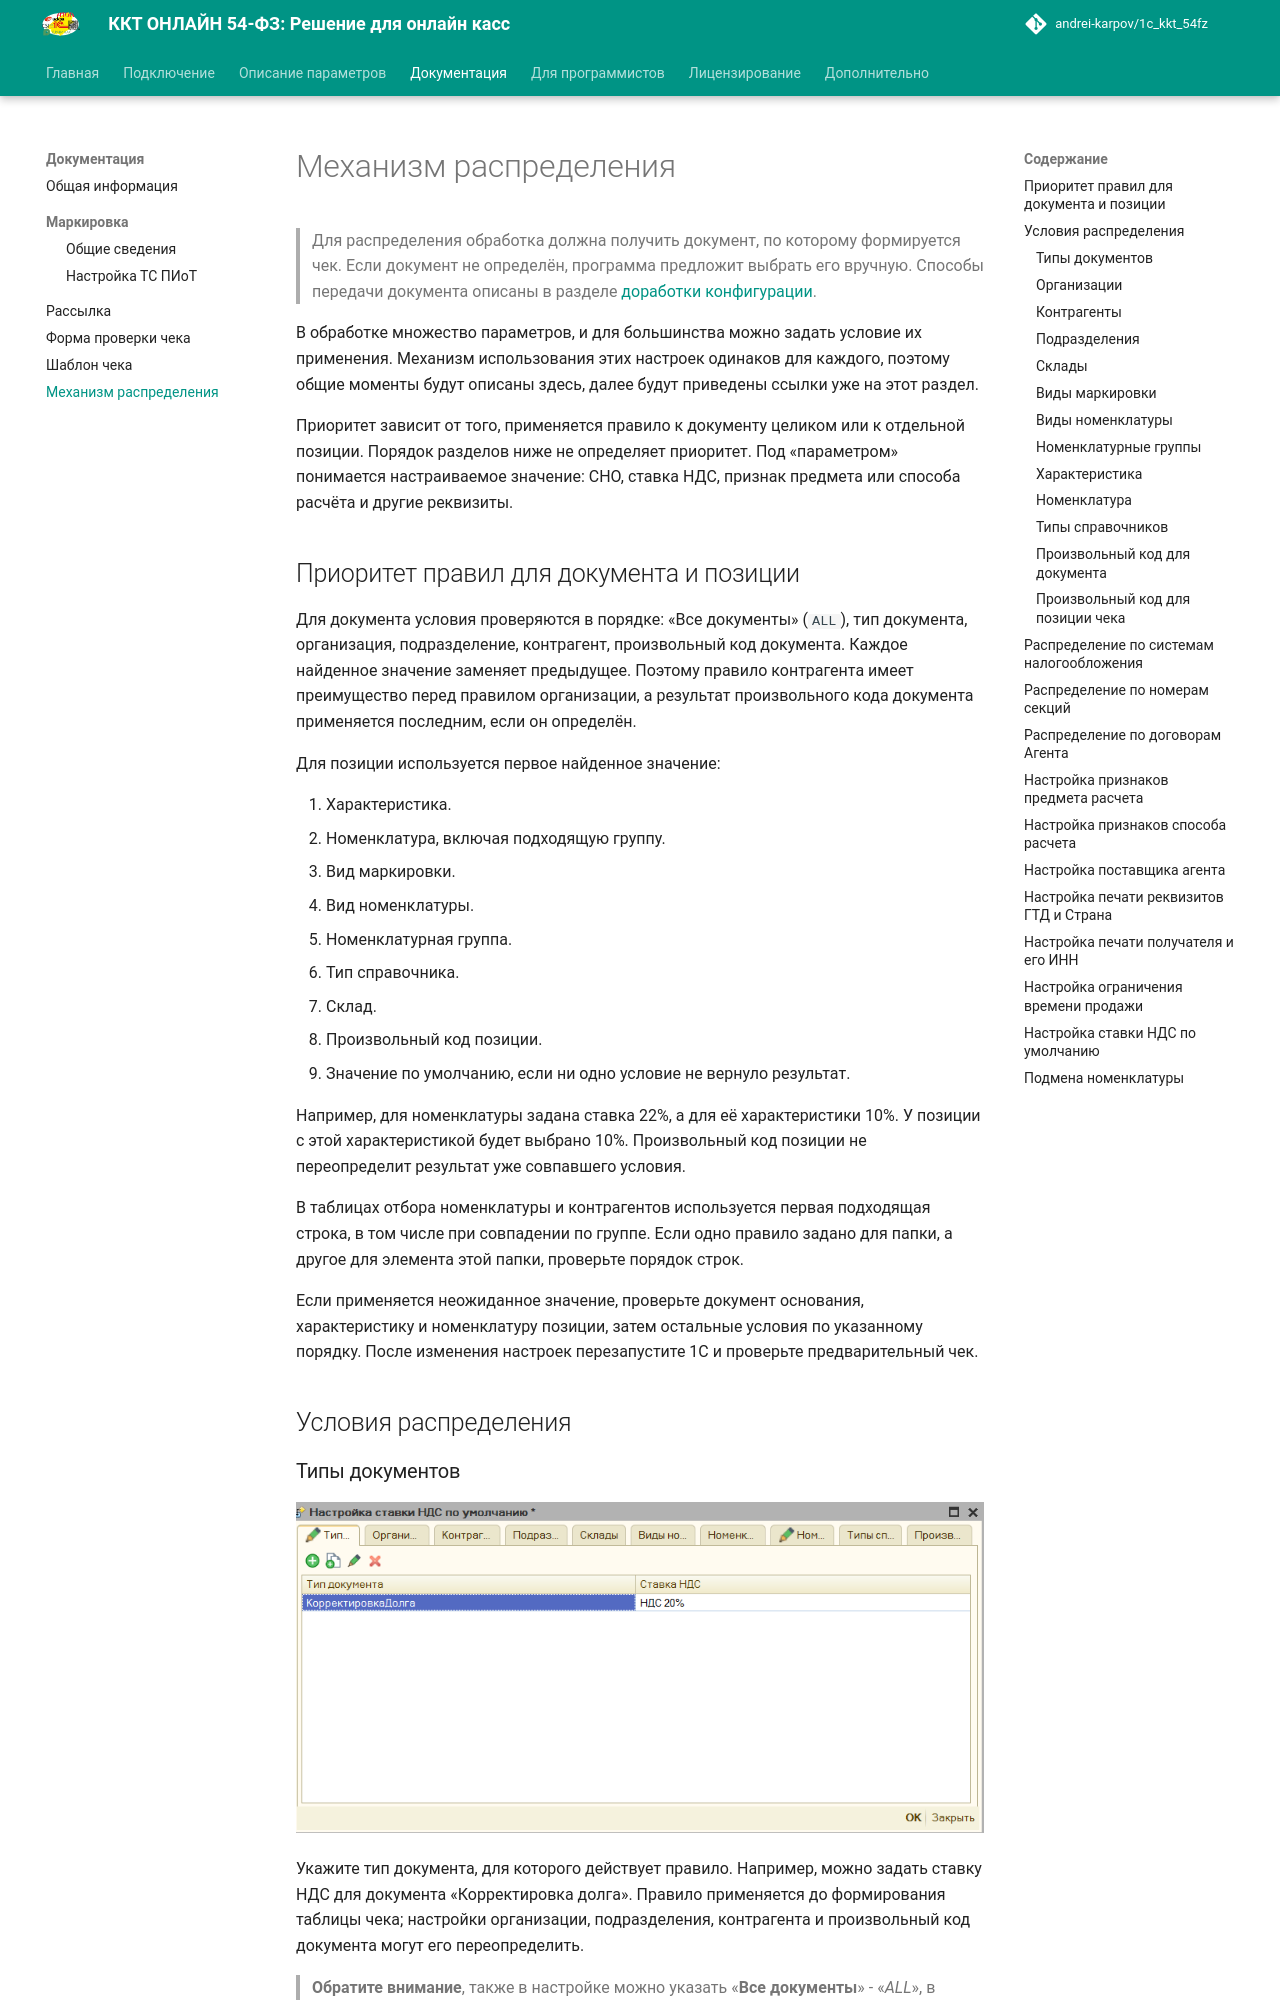

repository: andrei-karpov/1c_kkt_54fz · page: mechanism_distribution/index.html · generator: mkdocs

# Механизм распределения #

[в начало](README.md#навигация)

>**Внимание**: **Механизм распределения** будет работать, если обработка сможет определить документ для печати, для этого этот документ должен быть ей передан в явном виде. Если же нет, то при печати будет выведено окно с предложением указать этот документ вручную. Проверьте сделана ли у вас доработка из видео.

В обработке множество параметров, и для большинства можно задать условие их применения. Механизм использования этих настроек одинаков для каждого, поэтому общие моменты будут описаны здесь, далее будут приведены ссылки уже на этот
раздел.

Описание параметров размещено с учетом приоритета их применения: от наименее приоритетного к наиболее. Если в вашей конфигурации не будет отображаться один из описанных условий, то у вас просто нет таких метаданных. Далее под словом
«параметр» будет иметься ввиду именно их значение, например «Признак предмета расчета», или «Признак способа расчета» и т.д.

## Условия распределения ##
